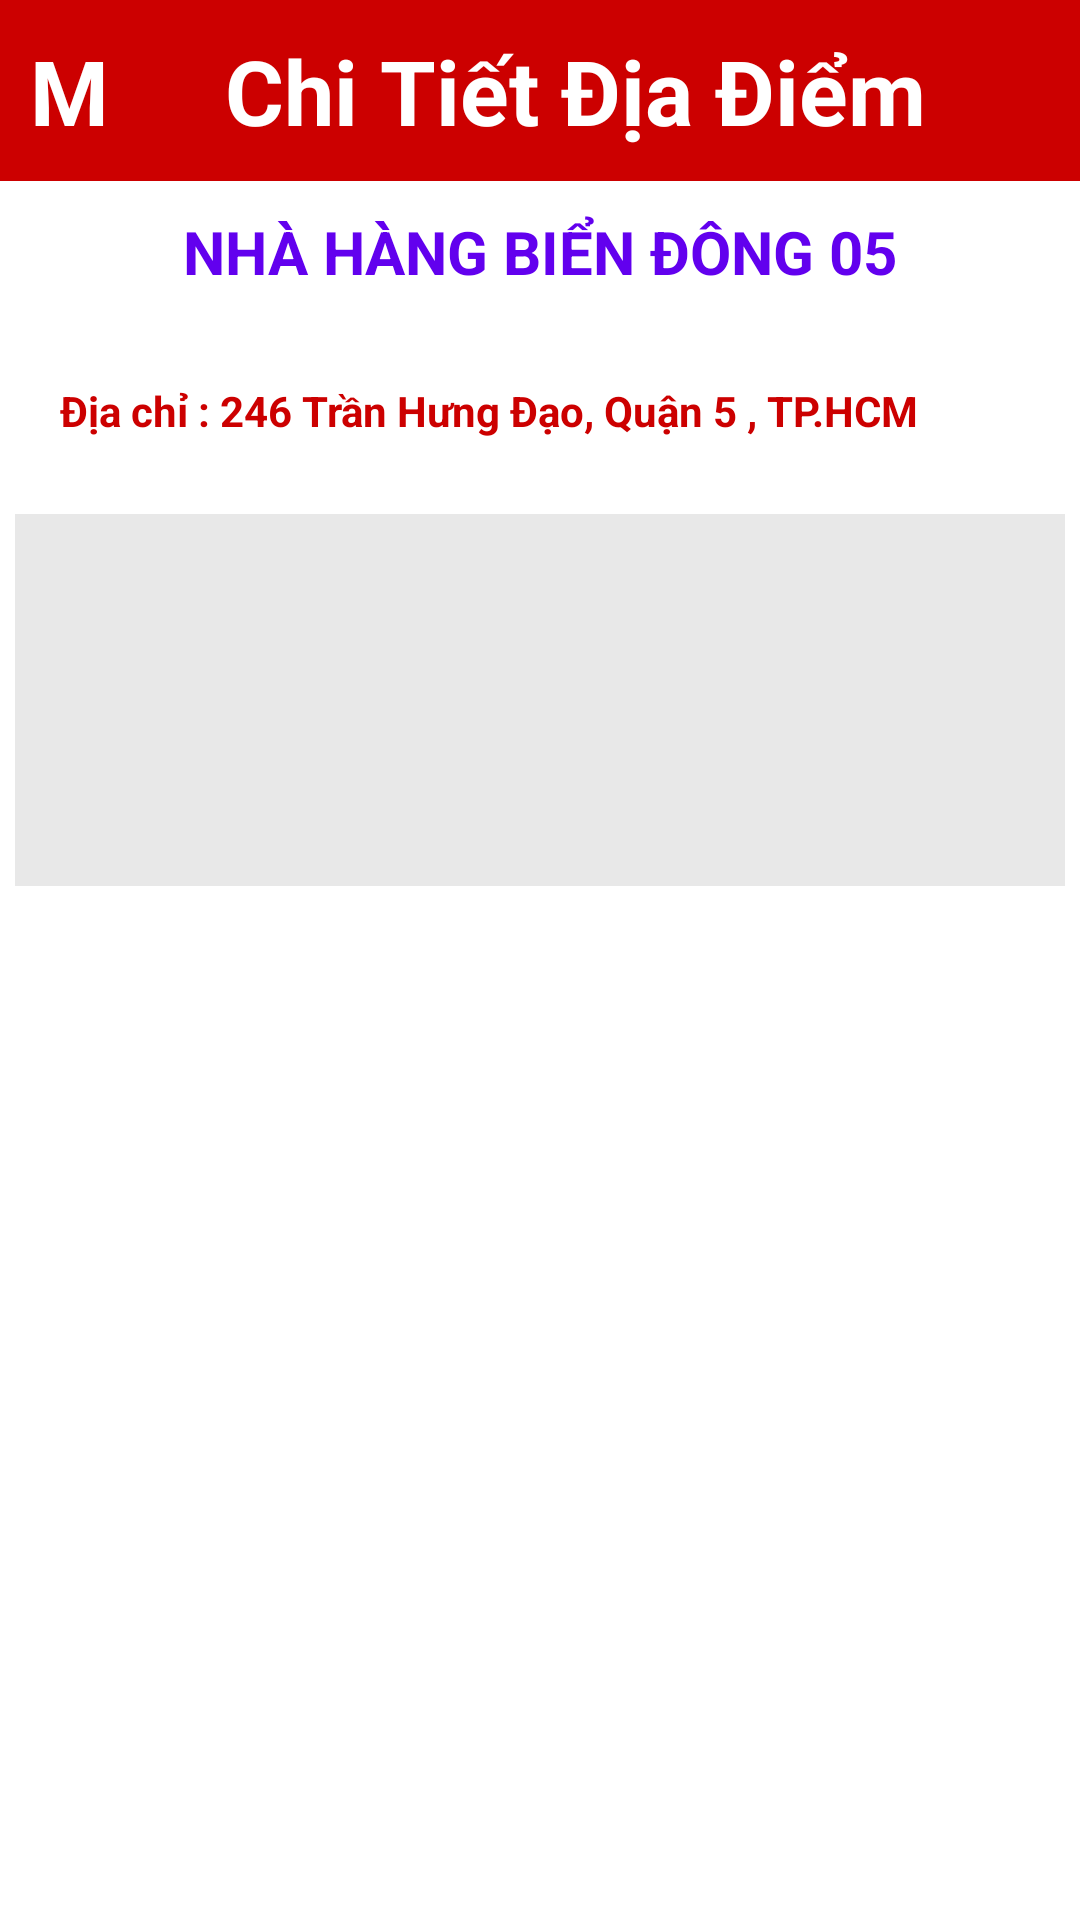

Layout XML and referenced resources for this Android screen:
<!-- AndroidManifest.xml: application theme AppTheme -->
<!-- res/layout/activity_dia_diem_details.xml -->
<?xml version="1.0" encoding="utf-8"?>
<LinearLayout xmlns:android="http://schemas.android.com/apk/res/android"
    xmlns:app="http://schemas.android.com/apk/res-auto"
    xmlns:tools="http://schemas.android.com/tools"
    android:id="@+id/activity_dia_diem_details"
    android:layout_width="match_parent"
    android:layout_height="match_parent"
    android:orientation="vertical"
    android:background="#ffffff"
    tools:context="com.khtn.mammam.DiaDiem_Details_Activity">
    <LinearLayout
        android:orientation="horizontal"
        android:background="#cc0000"
        android:layout_width="match_parent"
        android:layout_height="wrap_content">

        <TextView
            android:text="M"
            android:layout_width="wrap_content"
            android:layout_height="wrap_content"
            android:id="@+id/textView101"
            android:layout_marginTop="10dp"
            android:textColor="#ffffff"
            android:layout_weight="0.7"
            android:layout_marginLeft="10dp"
            android:textSize="30sp"
            android:textStyle="normal|bold" />

        <TextView
            android:text="Chi Tiết Địa Điểm"
            android:layout_margin="10dp"
            android:layout_width="wrap_content"
            android:layout_height="wrap_content"
            android:id="@+id/textView93"
            android:textColor="#ffffff"
            android:layout_weight="1"
            android:textSize="30sp"
            android:layout_marginLeft="0dp"
            android:textStyle="normal|bold" />
    </LinearLayout>
    <TextView
        android:id="@+id/txtRestName"
        android:layout_width="match_parent"
        android:layout_height="wrap_content"
        android:gravity="center"
        android:layout_margin="10dp"
        android:textColor="@color/colorPrimary"
        android:text="NHÀ HÀNG BIỂN ĐÔNG 05"
        android:textSize="20sp"
        android:textStyle="normal|bold" />

    <LinearLayout
        android:layout_width="match_parent"
        android:background="#ffffff"
        android:layout_margin="5dp"
        android:layout_height="wrap_content"
        android:orientation="horizontal">

        <LinearLayout
            android:layout_width="match_parent"
            android:padding="5dp"
            android:layout_height="wrap_content"
            android:orientation="vertical">

            <TextView
                android:id="@+id/txtRestAdrr"
                android:layout_width="wrap_content"
                android:textColor="#cc0000"
                android:layout_height="wrap_content"
                android:text="Địa chỉ : 246 Trần Hưng Đạo, Quận 5 , TP.HCM"
                android:textSize="14sp"
                android:layout_margin="10dp"
                android:textStyle="normal|bold" />
        </LinearLayout>

    </LinearLayout>

    <LinearLayout
        android:layout_width="match_parent"
        android:layout_height="wrap_content"
        android:gravity="center"
        android:layout_margin="5dp"
        android:orientation="vertical">

        <HorizontalScrollView
            android:layout_width="match_parent"
            android:layout_height="wrap_content"
            android:background="#44aaaaaa">

            <LinearLayout
                android:id="@+id/viewgroup"
                android:layout_margin="2dp"
                android:layout_width="wrap_content"
                android:layout_height="120dp"
                android:orientation="horizontal"></LinearLayout>
        </HorizontalScrollView>
    </LinearLayout>

    <LinearLayout
        android:layout_width="match_parent"
        android:background="#ffffff"
        android:layout_margin="8dp"
        android:layout_marginTop="10dp"
        android:layout_height="wrap_content"
        android:orientation="horizontal">
        <ImageView
            android:layout_width="wrap_content"
            android:layout_height="match_parent"
            app:srcCompat="@mipmap/home"
            android:id="@+id/imgHome"
            android:layout_weight="1" />
        <ImageView
            android:id="@+id/imgViewComment"
            android:layout_width="wrap_content"
            android:layout_weight="1"
            app:srcCompat="@mipmap/comments"
            android:layout_height="30dp" />

        <ImageView
            android:id="@+id/imgCheckin"
            android:layout_width="wrap_content"
            android:layout_weight="1"
            app:srcCompat="@mipmap/ic_person_pin_circle_black_48dp"
            android:layout_height="30dp" />

        <ImageView
            android:id="@+id/imgViewShare"
            android:layout_width="wrap_content"
            android:layout_weight="1"
            app:srcCompat="@mipmap/shares"
            android:layout_height="30dp" />

        <ImageView
            android:id="@+id/imgViewDirection"
            android:layout_width="wrap_content"
            android:layout_weight="1"
            app:srcCompat="@mipmap/directions"
            android:layout_height="30dp" />

    </LinearLayout>

    <TextView
        android:text="Danh sách các bình luận"
        android:layout_width="match_parent"
        android:layout_margin="15dp"
        android:layout_height="wrap_content"
        android:id="@+id/textView"
        android:textStyle="normal|bold"
        android:textSize="18sp" />

    <LinearLayout
        android:orientation="vertical"
        android:layout_width="match_parent"
        android:layout_height="match_parent">

        <ListView
            android:layout_width="match_parent"
            android:layout_height="match_parent"
            android:id="@+id/lvListComment" />
    </LinearLayout>

</LinearLayout>
<!-- resources referenced by this layout -->
<resources>
  <!-- mipmap comments: png bitmap (mipmap-xhdpi, 244 bytes) -->
  <!-- mipmap directions: png bitmap (mipmap-mdpi, 692 bytes) -->
  <!-- mipmap home: png bitmap (mipmap-xhdpi, 321 bytes) -->
  <!-- mipmap shares: png bitmap (mipmap-xxhdpi, 499 bytes) -->
  <style name="AppTheme" parent="Theme.AppCompat">
          
          <item name="colorPrimary">@color/colorPrimary</item>
          <item name="colorPrimaryDark">@color/colorPrimaryDark</item>
          <item name="colorAccent">@color/colorAccent</item>
      </style>
  <!-- not gathered from this repository: default colours our renderer supplied (Android Studio template values) -->
  <color name="colorPrimary">#FF6200EE</color>
  <color name="colorPrimaryDark">#FF3700B3</color>
  <color name="colorAccent">#FF03DAC5</color>
</resources>
